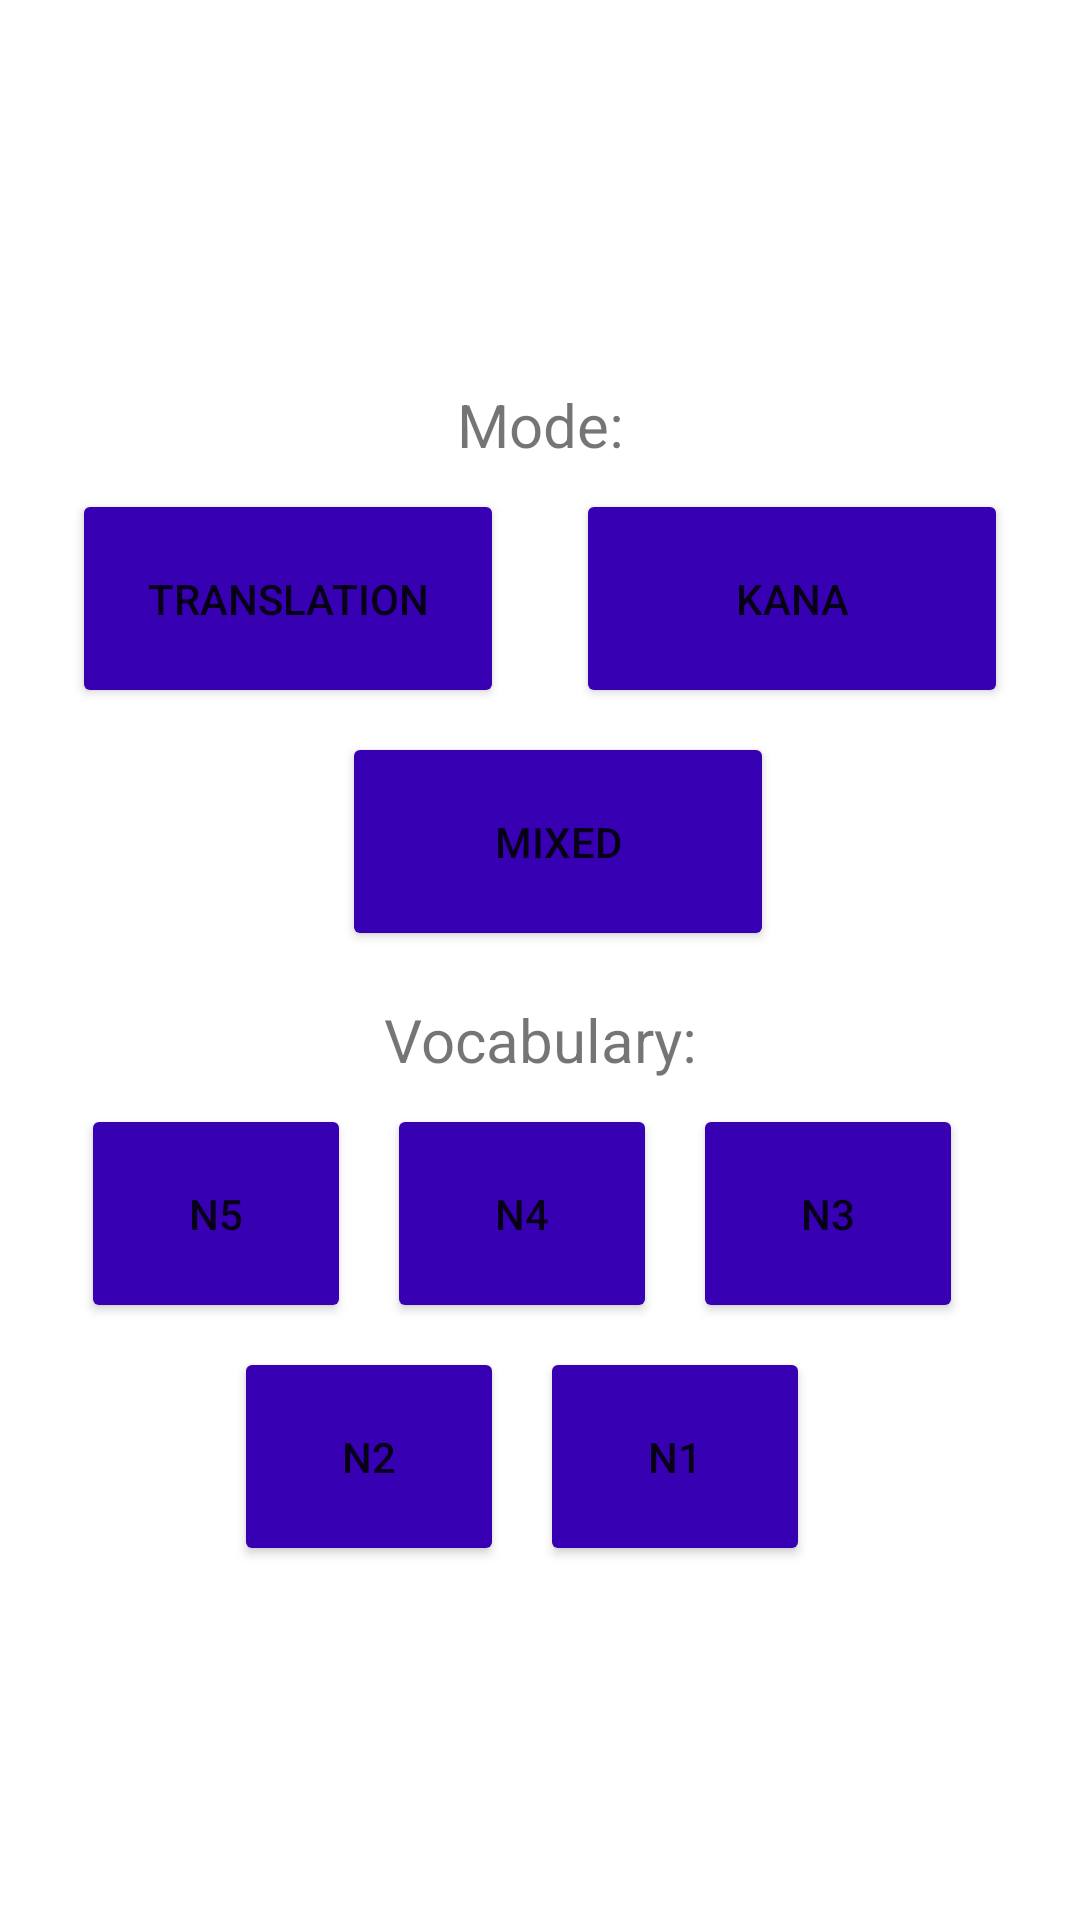

Write the Android layout XML for this screen, with the resource values it uses.
<!-- AndroidManifest.xml: application theme Theme.FooJiClient -->
<!-- res/layout/activity_settings.xml -->
<?xml version="1.0" encoding="utf-8"?>
<androidx.constraintlayout.widget.ConstraintLayout xmlns:android="http://schemas.android.com/apk/res/android"
    xmlns:app="http://schemas.android.com/apk/res-auto"
    xmlns:tools="http://schemas.android.com/tools"
    android:layout_width="match_parent"
    android:layout_height="match_parent">

    <androidx.constraintlayout.widget.Guideline
        android:id="@+id/guideline"
        android:layout_width="wrap_content"
        android:layout_height="wrap_content"
        app:layout_constraintGuide_begin="0dp"
        app:layout_constraintGuide_percent="0.2"
        android:orientation="horizontal"/>

    <TextView
        android:id="@+id/text_mode"
        android:layout_width="match_parent"
        android:layout_height="wrap_content"
        app:layout_constraintTop_toBottomOf="@id/guideline"
        android:textAlignment="center"
        android:textSize="20sp"
        android:text="@string/mode"
        app:layout_constraintEnd_toEndOf="parent"
        app:layout_constraintStart_toStartOf="parent"
        />

    <Button
        android:id="@+id/button_translation"
        android:layout_width="0dp"
        android:layout_height="73dp"
        app:backgroundTint="@color/purple_700"
        app:layout_constraintWidth_percent="0.4"
        android:layout_marginTop="8dp"
        android:layout_marginEnd="12dp"
        android:text="@string/translation"
        android:onClick="onTranslateClick"
        app:layout_constraintStart_toStartOf="parent"
        app:layout_constraintEnd_toStartOf="@+id/button_hiragana"
        app:layout_constraintTop_toBottomOf="@+id/text_mode"
        app:layout_constraintHorizontal_chainStyle="packed"/>

    <Button
        android:id="@+id/button_hiragana"
        android:layout_width="0dp"
        android:layout_height="73dp"
        app:backgroundTint="@color/purple_700"
        app:layout_constraintWidth_percent="0.4"
        android:layout_marginTop="8dp"
        android:layout_marginStart="12dp"
        android:text="@string/hiragana"
        android:onClick="onHiraganaClick"
        app:layout_constraintStart_toEndOf="@+id/button_translation"
        app:layout_constraintTop_toBottomOf="@+id/text_mode"
        app:layout_constraintEnd_toEndOf="parent"/>

    <Button
        android:id="@+id/button_mixed"
        android:layout_width="0dp"
        android:layout_height="73dp"
        app:backgroundTint="@color/purple_700"
        app:layout_constraintWidth_percent="0.4"
        android:layout_marginTop="8dp"
        android:layout_marginStart="12dp"
        android:text="@string/mixed"
        android:onClick="onMixedClick"
        app:layout_constraintEnd_toEndOf="parent"
        app:layout_constraintStart_toStartOf="parent"
        app:layout_constraintTop_toBottomOf="@+id/button_translation"/>

    <TextView
        android:id="@+id/text_vocabulary"
        android:layout_width="match_parent"
        android:layout_height="wrap_content"
        android:layout_marginTop="16dp"
        app:layout_constraintTop_toBottomOf="@id/button_mixed"
        android:textAlignment="center"
        android:textSize="20sp"
        android:text="@string/vocabulary"
        app:layout_constraintEnd_toEndOf="parent"
        app:layout_constraintStart_toStartOf="parent"
        />

    <Button
        android:id="@+id/button_n5"
        android:layout_width="0dp"
        android:layout_height="73dp"
        app:backgroundTint="@color/purple_700"
        app:layout_constraintWidth_percent="0.25"
        android:layout_marginTop="8dp"
        android:layout_marginEnd="12dp"
        android:text="@string/n5"
        android:onClick="onN5Click"
        app:layout_constraintStart_toStartOf="parent"
        app:layout_constraintEnd_toStartOf="@+id/button_n4"
        app:layout_constraintTop_toBottomOf="@+id/text_vocabulary"
        app:layout_constraintHorizontal_chainStyle="packed"/>

    <Button
        android:id="@+id/button_n4"
        android:layout_width="0dp"
        android:layout_height="73dp"
        app:backgroundTint="@color/purple_700"
        app:layout_constraintWidth_percent="0.25"
        android:layout_marginTop="8dp"
        android:layout_marginEnd="12dp"
        android:text="@string/n4"
        android:onClick="onN4Click"
        app:layout_constraintStart_toEndOf="@id/button_n5"
        app:layout_constraintEnd_toStartOf="@+id/button_n3"
        app:layout_constraintTop_toBottomOf="@+id/text_vocabulary"
        />

    <Button
        android:id="@+id/button_n3"
        android:layout_width="0dp"
        android:layout_height="73dp"
        app:backgroundTint="@color/purple_700"
        app:layout_constraintWidth_percent="0.25"
        android:layout_marginTop="8dp"
        android:layout_marginEnd="12dp"
        android:text="@string/n3"
        android:onClick="onN3Click"
        app:layout_constraintStart_toEndOf="@id/button_n4"
        app:layout_constraintEnd_toEndOf="parent"
        app:layout_constraintTop_toBottomOf="@+id/text_vocabulary"
        />

    <Button
        android:id="@+id/button_n2"
        android:layout_width="0dp"
        android:layout_height="73dp"
        app:backgroundTint="@color/purple_700"
        app:layout_constraintWidth_percent="0.25"
        android:layout_marginTop="8dp"
        android:layout_marginEnd="12dp"
        android:text="@string/n2"
        android:onClick="onN2Click"
        app:layout_constraintStart_toStartOf="parent"
        app:layout_constraintEnd_toStartOf="@id/button_n1"
        app:layout_constraintTop_toBottomOf="@+id/button_n5"
        app:layout_constraintHorizontal_chainStyle="packed"
        />

    <Button
        android:id="@+id/button_n1"
        android:layout_width="0dp"
        android:layout_height="73dp"
        app:backgroundTint="@color/purple_700"
        app:layout_constraintWidth_percent="0.25"
        android:layout_marginTop="8dp"
        android:layout_marginEnd="12dp"
        android:text="@string/n1"
        android:onClick="onN1Click"
        app:layout_constraintEnd_toEndOf="parent"
        app:layout_constraintStart_toEndOf="@id/button_n2"
        app:layout_constraintTop_toBottomOf="@+id/button_n5"
        app:layout_constraintHorizontal_chainStyle="packed"
        />

    

</androidx.constraintlayout.widget.ConstraintLayout>
<!-- resources referenced by this layout -->
<resources>
  <color name="purple_700">#FF3700B3</color>
  <color name="yellow">#FFC107</color>
  <string name="hiragana">Kana</string>
  <string name="mixed">Mixed</string>
  <string name="mode">Mode:</string>
  <string name="n1">N1</string>
  <string name="n2">N2</string>
  <string name="n3">N3</string>
  <string name="n4">N4</string>
  <string name="n5">N5</string>
  <string name="ok">OK</string>
  <string name="translation">Translation</string>
  <string name="vocabulary">Vocabulary:</string>
  <style name="Theme.FooJiClient" parent="Theme.MaterialComponents.DayNight.DarkActionBar">
          
          <item name="colorPrimary">@color/purple_500</item>
          <item name="colorPrimaryVariant">@color/purple_700</item>
          <item name="colorOnPrimary">@color/white</item>
          
          <item name="colorSecondary">@color/teal_200</item>
          <item name="colorSecondaryVariant">@color/teal_700</item>
          <item name="colorOnSecondary">@color/black</item>
          
          <item name="android:statusBarColor">?attr/colorPrimaryVariant</item>
          
      </style>
  <color name="purple_500">#FF6200EE</color>
  <color name="white">#FFFFFFFF</color>
  <color name="teal_200">#FF03DAC5</color>
  <color name="teal_700">#FF018786</color>
  <color name="black">#FF000000</color>
</resources>
